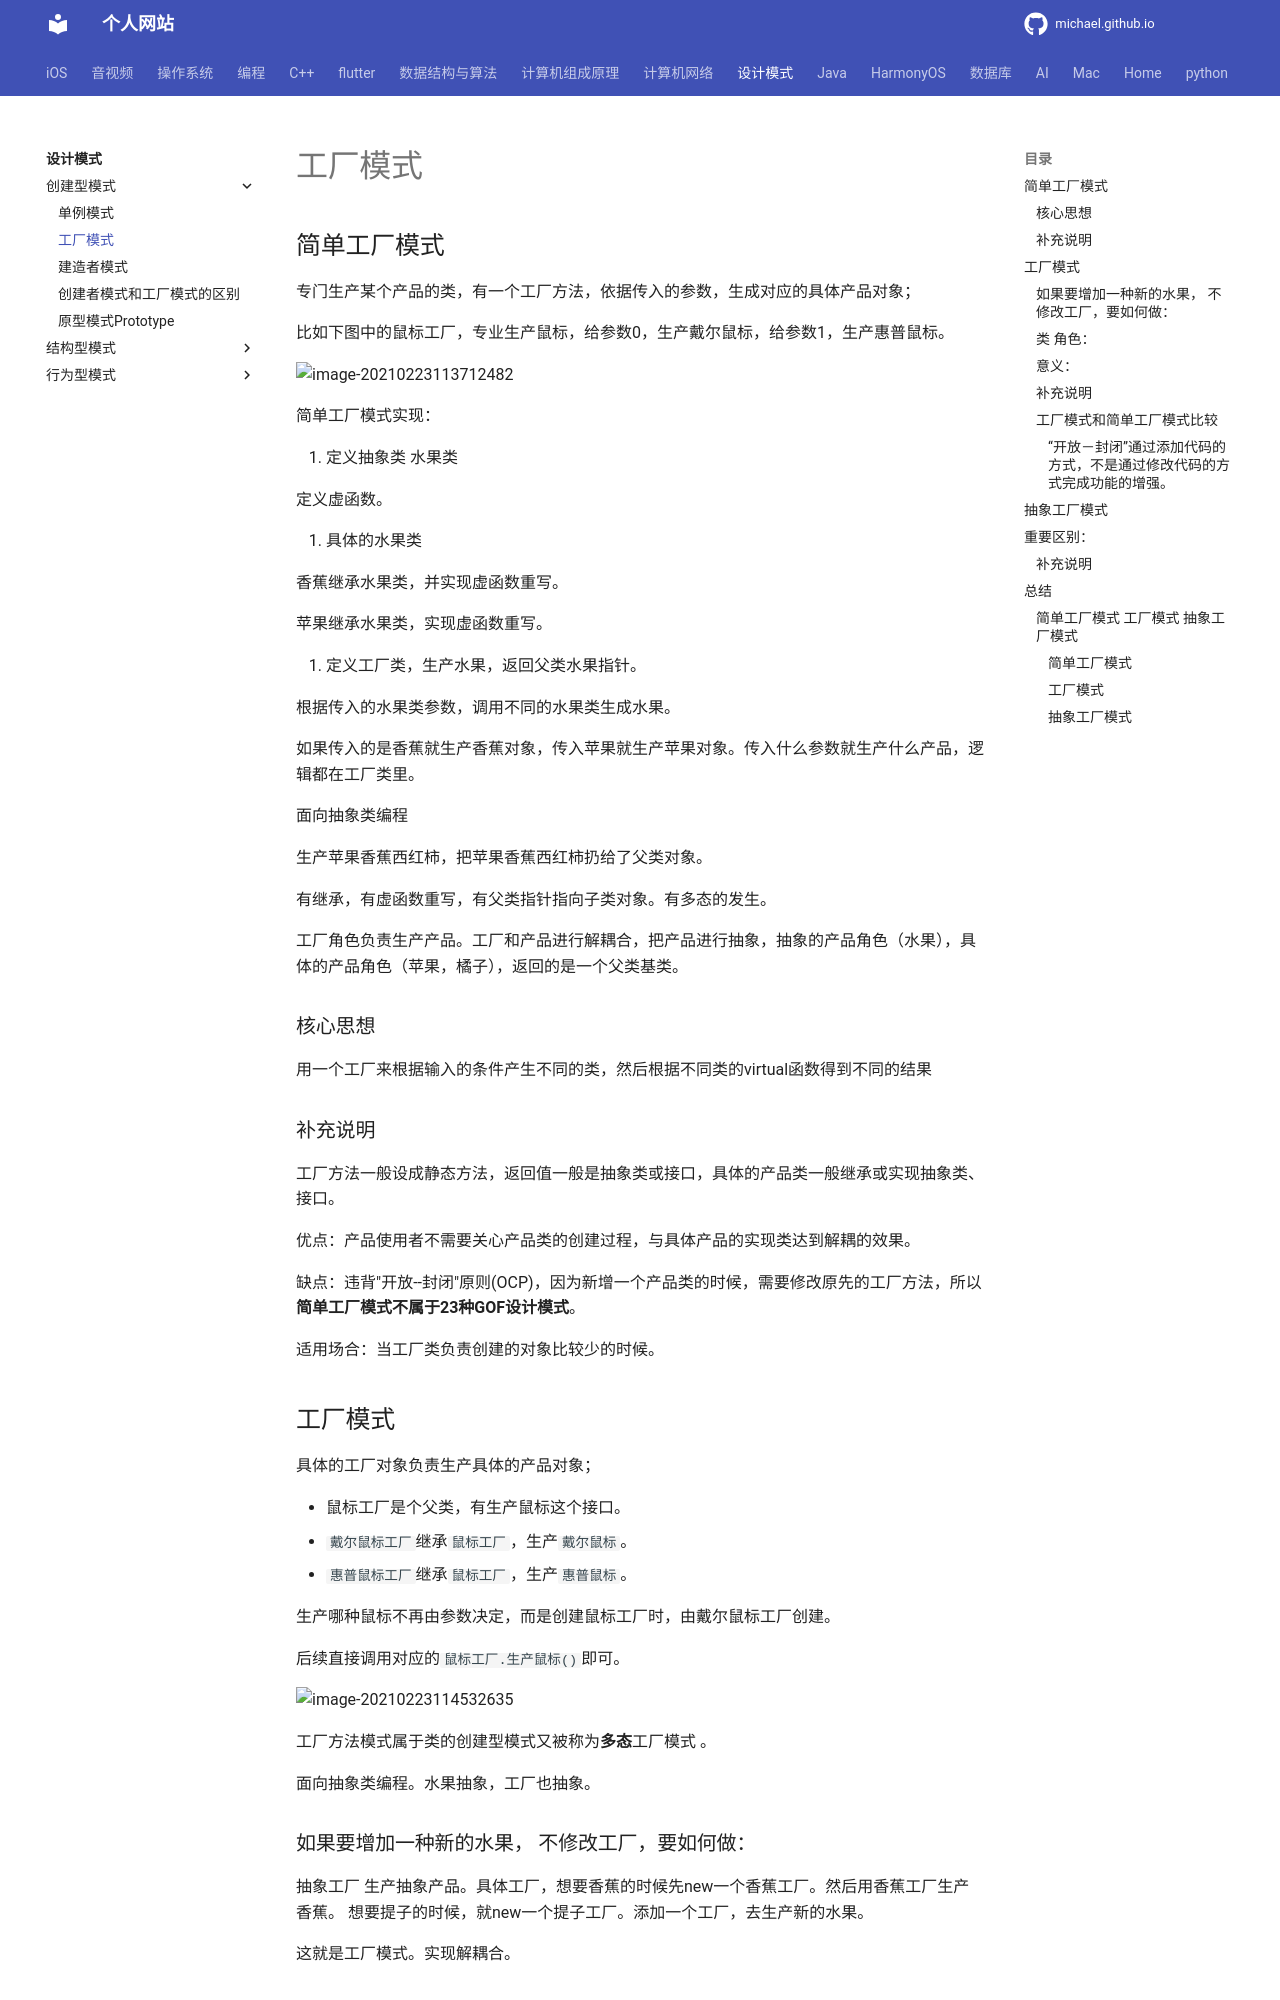

repository: michaelssman/michaelssman.github.io · page: 设计模式/创建型模式/工厂模式/index.html · generator: mkdocs

# 工厂模式

## 简单工厂模式

专门生产某个产品的类，有一个工厂方法，依据传入的参数，生成对应的具体产品对象；

比如下图中的鼠标工厂，专业生产鼠标，给参数0，生产戴尔鼠标，给参数1，生产惠普鼠标。

<img src="assets/image-20210223113712482.png" alt="image-20210223113712482"  />

简单工厂模式实现：

1. 定义抽象类 水果类

   定义虚函数。

2. 具体的水果类

   香蕉继承水果类，并实现虚函数重写。

   苹果继承水果类，实现虚函数重写。

3. 定义工厂类，生产水果，返回父类水果指针。

   根据传入的水果类参数，调用不同的水果类生成水果。

   如果传入的是香蕉就生产香蕉对象，传入苹果就生产苹果对象。传入什么参数就生产什么产品，逻辑都在工厂类里。

面向抽象类编程

生产苹果香蕉西红柿，把苹果香蕉西红柿扔给了父类对象。

有继承，有虚函数重写，有父类指针指向子类对象。有多态的发生。

工厂角色负责生产产品。工厂和产品进行解耦合，把产品进行抽象，抽象的产品角色（水果），具体的产品角色（苹果，橘子），返回的是一个父类基类。

### 核心思想

用一个工厂来根据输入的条件产生不同的类，然后根据不同类的virtual函数得到不同的结果

### 补充说明

工厂方法一般设成静态方法，返回值一般是抽象类或接口，具体的产品类一般继承或实现抽象类、接口。

优点：产品使用者不需要关心产品类的创建过程，与具体产品的实现类达到解耦的效果。

缺点：违背"开放--封闭"原则(OCP)，因为新增一个产品类的时候，需要修改原先的工厂方法，所以**简单工厂模式不属于23种GOF设计模式**。

适用场合：当工厂类负责创建的对象比较少的时候。

## 工厂模式

具体的工厂对象负责生产具体的产品对象；

- 鼠标工厂是个父类，有生产鼠标这个接口。
- `戴尔鼠标工厂`继承`鼠标工厂`，生产`戴尔鼠标`。
- `惠普鼠标工厂`继承`鼠标工厂`，生产`惠普鼠标`。

生产哪种鼠标不再由参数决定，而是创建鼠标工厂时，由戴尔鼠标工厂创建。

后续直接调用对应的`鼠标工厂.生产鼠标()`即可。

![image-20210223114532635](assets/image-20210223114532635.png)

工厂方法模式属于类的创建型模式又被称为**多态**工厂模式 。

面向抽象类编程。水果抽象，工厂也抽象。

### 如果要增加一种新的水果， 不修改工厂，要如何做：

抽象工厂 生产抽象产品。具体工厂，想要香蕉的时候先new一个香蕉工厂。然后用香蕉工厂生产香蕉。
想要提子的时候，就new一个提子工厂。添加一个工厂，去生产新的水果。

这就是工厂模式。实现解耦合。
